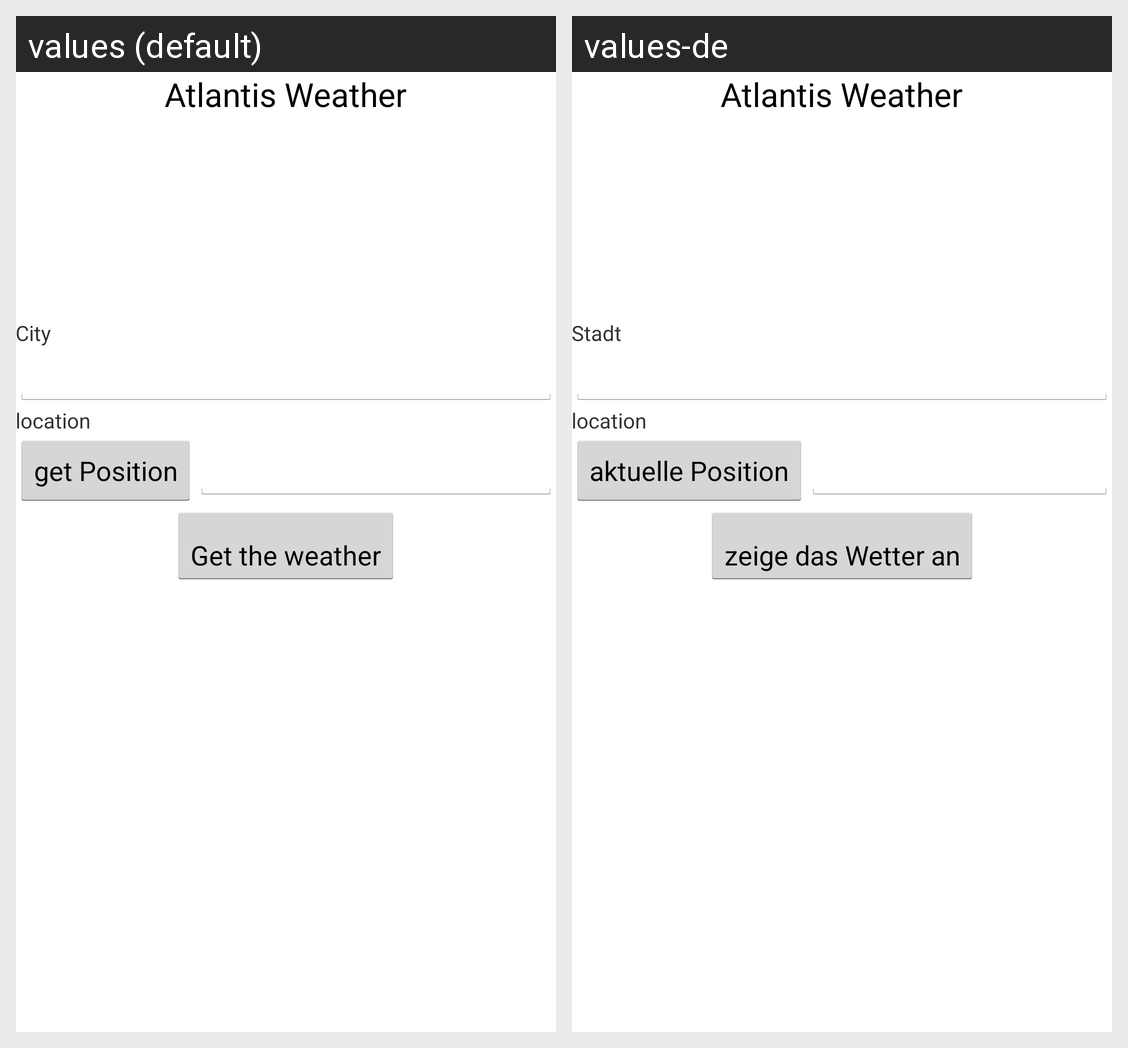

Here is an Android app screen in its default locale and in the app's own translations. Write out the translated-string differences for the strings that appear on this screen.
Android screen res/layout/activity_main.xml rendered under 2 locales, left to right: values (default), values-de. Device: Nexus 5 (rendered at 1080×1920; each locale shown at half size, 540×960, under a caption strip naming it); theme AppTheme.
Strings drawn on this screen, with the default value and each locale's value (text and hints the layout hard-codes, and strings that could not be matched under every locale, appear in the picture but are not listed):

app_name
  values: Atlantis Weather
  values-de: Atlantis Weather

city
  values: City
  values-de: Stadt

action_getposition
  values: get Position
  values-de: aktuelle Position

action_getWeather
  values: Get the weather
  values-de: zeige das Wetter an
